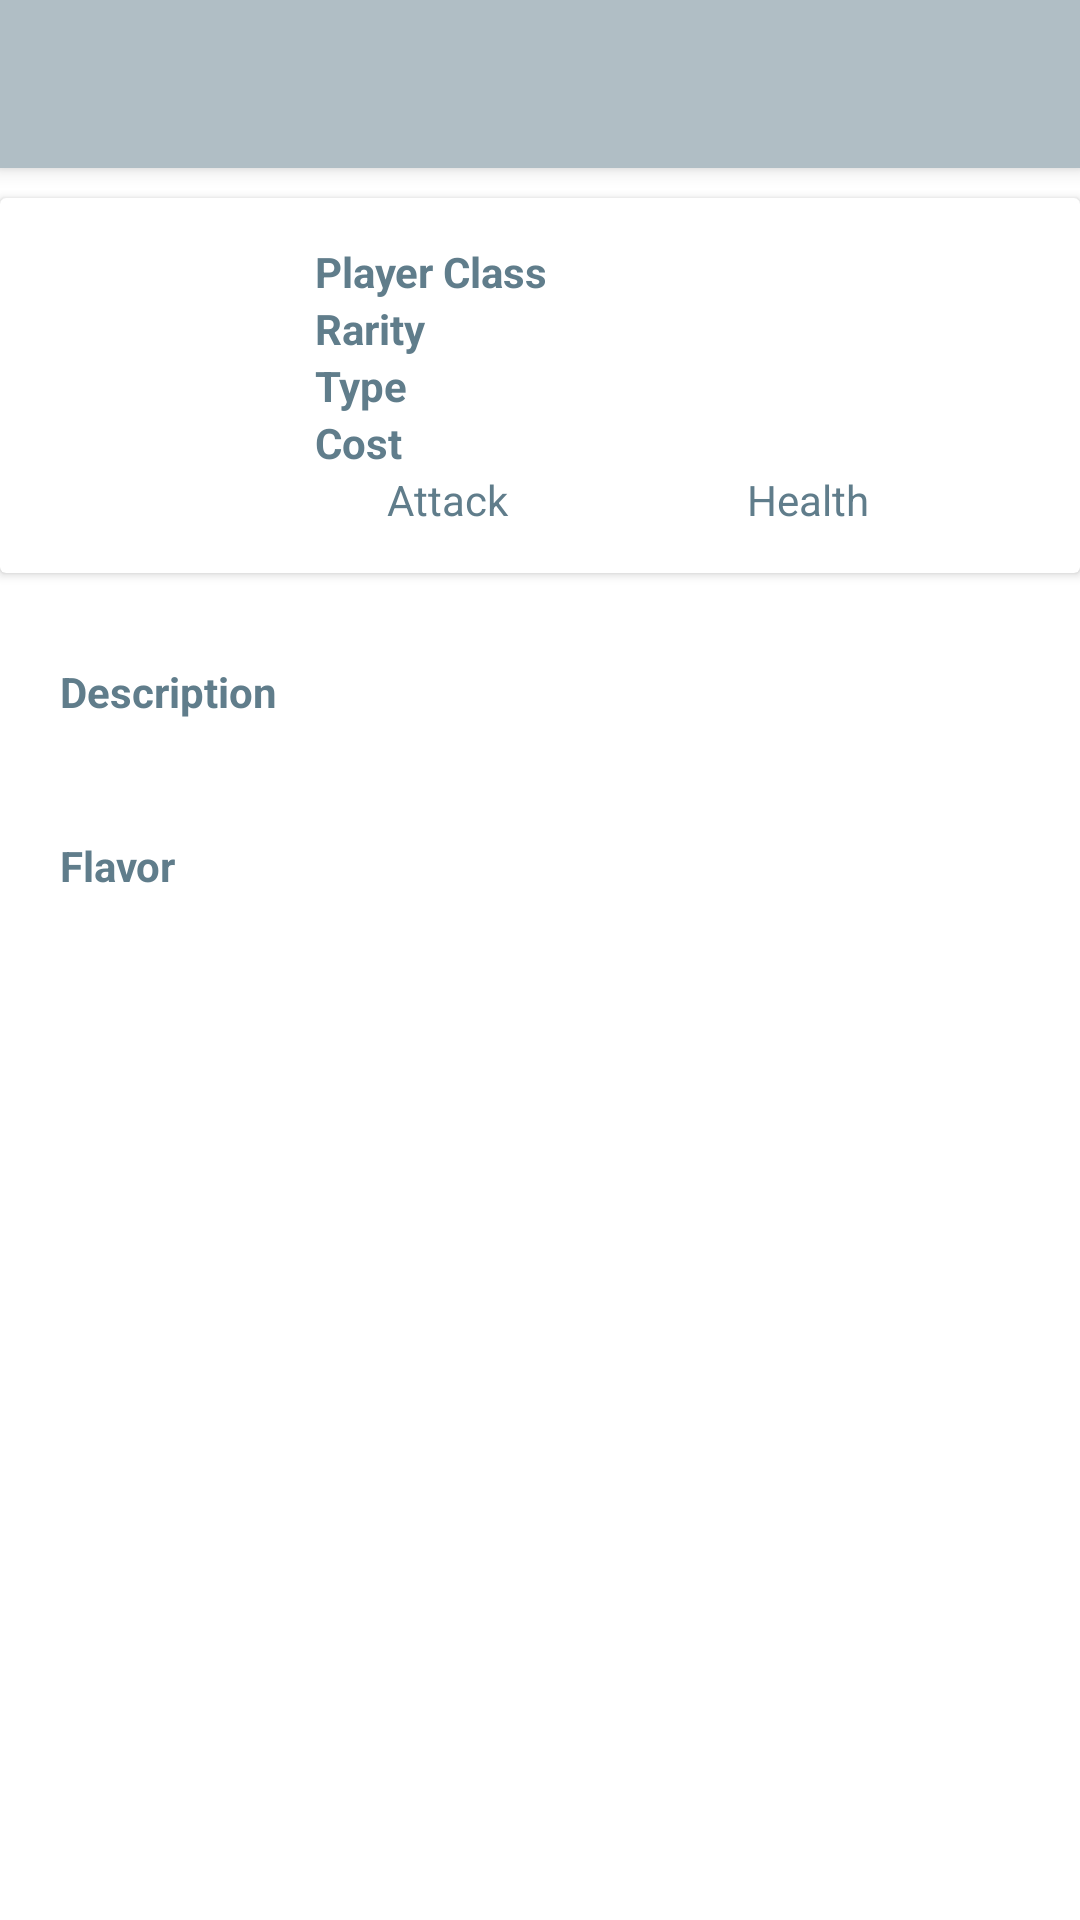

The Android layout XML behind this screen, and the referenced resources:
<!-- AndroidManifest.xml: application theme AppTheme -->
<!-- res/layout/activity_card_detail.xml -->
<?xml version="1.0" encoding="utf-8"?>
<RelativeLayout
        xmlns:android="http://schemas.android.com/apk/res/android"
        xmlns:app="http://schemas.android.com/apk/res-auto"
        android:layout_width="match_parent"
        android:layout_height="match_parent"
        android:background="@color/white">

    <android.support.v7.widget.Toolbar
            android:id="@+id/toolbar"
            android:layout_width="match_parent"
            android:layout_height="?attr/actionBarSize"
            app:layout_scrollFlags="scroll|enterAlways"
            style="@style/HeaderBar"
            android:elevation="4dp">

        <LinearLayout
                android:layout_width="match_parent"
                android:layout_height="match_parent"
                android:gravity="left|start">

            <ImageView
                    android:layout_width="wrap_content"
                    android:layout_height="match_parent"
                    android:id="@+id/toolbar_iv"
                    android:src="@drawable/ic_arrow_back_white_24dp"/>

            <android.support.v7.widget.AppCompatTextView
                    android:layout_width="wrap_content"
                    android:layout_height="wrap_content"
                    android:id="@+id/toolbar_tv"
                    android:textColor="@color/white"
                    android:textStyle="bold"
                    android:layout_gravity="center_vertical"
                    android:layout_marginLeft="@dimen/detail_margin"
                    android:textSize="20sp"/>

        </LinearLayout>

    </android.support.v7.widget.Toolbar>

    <android.support.v7.widget.CardView
            android:layout_width="match_parent"
            android:layout_height="wrap_content"
            android:id="@+id/card_cv"
            android:layout_marginTop="@dimen/detail_margin"
            android:layout_below="@id/toolbar">

        <LinearLayout
                android:layout_width="match_parent"
                android:layout_height="wrap_content"
                android:padding="@dimen/main_padding"
                android:orientation="horizontal">

            <android.support.v7.widget.AppCompatImageView
                    android:layout_width="0dp"
                    android:layout_height="wrap_content"
                    android:layout_weight="1"
                    android:id="@+id/card_iv"/>

            <RelativeLayout
                    android:layout_width="0dp"
                    android:layout_height="wrap_content"
                    android:layout_weight="3"
                    android:layout_gravity="center_vertical"
                    android:gravity="center_vertical"
                    android:layout_marginLeft="@dimen/detail_margin"
                    android:orientation="vertical">

                <LinearLayout android:layout_width="match_parent"
                              android:layout_height="wrap_content"
                              android:id="@+id/player_class_ll"
                              android:orientation="horizontal">

                    <android.support.v7.widget.AppCompatTextView
                            android:layout_width="0dp"
                            android:layout_height="wrap_content"
                            android:layout_weight="1"
                            android:id="@+id/player_class_tv"
                            android:text="Player Class"
                            android:textColor="@color/colorPrimaryDark"
                            android:textStyle="bold"/>

                    <android.support.v7.widget.AppCompatTextView
                            android:layout_width="0dp"
                            android:layout_height="wrap_content"
                            android:layout_weight="2"
                            android:id="@+id/player_class_value_tv"
                            android:textColor="@color/colorPrimaryDark"/>

                </LinearLayout>

                <LinearLayout android:layout_width="match_parent"
                              android:layout_height="wrap_content"
                              android:id="@+id/rarity_ll"
                              android:layout_below="@id/player_class_ll"
                              android:orientation="horizontal">

                    <android.support.v7.widget.AppCompatTextView
                            android:layout_width="0dp"
                            android:layout_height="wrap_content"
                            android:layout_weight="1"
                            android:id="@+id/rarity_tv"
                            android:text="Rarity"
                            android:textColor="@color/colorPrimaryDark"
                            android:textStyle="bold"/>

                    <android.support.v7.widget.AppCompatTextView
                            android:layout_width="0dp"
                            android:layout_height="wrap_content"
                            android:layout_weight="2"
                            android:id="@+id/rarity_value_tv"
                            android:textColor="@color/colorPrimaryDark"/>

                </LinearLayout>

                <LinearLayout android:layout_width="match_parent"
                              android:layout_height="wrap_content"
                              android:id="@+id/type_ll"
                              android:layout_below="@id/rarity_ll"
                              android:orientation="horizontal">

                    <android.support.v7.widget.AppCompatTextView
                            android:layout_width="0dp"
                            android:layout_height="wrap_content"
                            android:layout_weight="1"
                            android:id="@+id/type_tv"
                            android:text="Type"
                            android:textColor="@color/colorPrimaryDark"
                            android:textStyle="bold"/>

                    <android.support.v7.widget.AppCompatTextView
                            android:layout_width="0dp"
                            android:layout_height="wrap_content"
                            android:layout_weight="2"
                            android:id="@+id/type_value_tv"
                            android:textColor="@color/colorPrimaryDark"/>

                </LinearLayout>

                <LinearLayout android:layout_width="match_parent"
                              android:layout_height="wrap_content"
                              android:id="@+id/cost_ll"
                              android:layout_below="@id/type_ll"
                              android:orientation="horizontal">

                    <android.support.v7.widget.AppCompatTextView
                            android:layout_width="0dp"
                            android:layout_height="wrap_content"
                            android:layout_weight="1"
                            android:id="@+id/cost_tv"
                            android:text="Cost"
                            android:textColor="@color/colorPrimaryDark"
                            android:textStyle="bold"/>

                    <android.support.v7.widget.AppCompatTextView
                            android:layout_width="0dp"
                            android:layout_height="wrap_content"
                            android:layout_weight="2"
                            android:id="@+id/cost_value_tv"
                            android:textColor="@color/colorPrimaryDark"/>

                </LinearLayout>

                <LinearLayout android:layout_width="match_parent"
                              android:layout_height="wrap_content"
                              android:orientation="horizontal"
                              android:layout_below="@id/cost_ll">

                    <android.support.v7.widget.AppCompatTextView
                            android:layout_width="0dp"
                            android:layout_height="wrap_content"
                            android:layout_weight="1"
                            android:id="@+id/attack_value_tv"
                            android:textStyle="bold"
                            android:textColor="@color/colorPrimaryDark"/>

                    <android.support.v7.widget.AppCompatTextView
                            android:layout_width="0dp"
                            android:layout_height="wrap_content"
                            android:layout_weight="4"
                            android:textColor="@color/colorPrimaryDark"
                            android:text="Attack"/>

                    <android.support.v7.widget.AppCompatTextView
                            android:layout_width="0dp"
                            android:layout_height="wrap_content"
                            android:layout_weight="1"
                            android:id="@+id/health_value_tv"
                            android:textStyle="bold"
                            android:textColor="@color/colorPrimaryDark"/>

                    <android.support.v7.widget.AppCompatTextView
                            android:layout_width="0dp"
                            android:layout_height="wrap_content"
                            android:layout_weight="4"
                            android:textColor="@color/colorPrimaryDark"
                            android:text="Health"/>

                </LinearLayout>

            </RelativeLayout>

        </LinearLayout>

    </android.support.v7.widget.CardView>

    <ScrollView
            android:layout_width="match_parent"
            android:layout_height="match_parent"
            android:layout_below="@id/card_cv">

        <RelativeLayout
                android:layout_width="match_parent"
                android:layout_height="match_parent"
                android:layout_below="@id/card_cv"
                android:layout_margin="@dimen/main_margin"
                android:id="@+id/desc_rl">

            <android.support.v7.widget.AppCompatTextView
                    android:layout_width="match_parent"
                    android:layout_height="wrap_content"
                    android:id="@+id/desc_tv"
                    android:textColor="@color/colorPrimaryDark"
                    android:textStyle="bold"
                    android:layout_marginTop="@dimen/detail_margin"
                    android:text="Description"/>

            <android.support.v7.widget.AppCompatTextView
                    android:layout_width="match_parent"
                    android:layout_height="wrap_content"
                    android:id="@+id/battlecry_value_tv"
                    android:textColor="@color/colorPrimaryDark"
                    android:layout_marginTop="@dimen/detail_margin"
                    android:layout_below="@id/desc_tv"/>

            <android.support.v7.widget.AppCompatTextView
                    android:layout_width="match_parent"
                    android:layout_height="wrap_content"
                    android:id="@+id/flavor_tv"
                    android:layout_below="@id/battlecry_value_tv"
                    android:textColor="@color/colorPrimaryDark"
                    android:textStyle="bold"
                    android:layout_marginTop="@dimen/detail_margin"
                    android:text="Flavor"/>

            <android.support.v7.widget.AppCompatTextView
                    android:layout_width="match_parent"
                    android:layout_height="wrap_content"
                    android:id="@+id/flavor_value_tv"
                    android:layout_below="@id/flavor_tv"
                    android:textColor="@color/colorPrimaryDark"
                    android:layout_marginTop="@dimen/detail_margin"/>

        </RelativeLayout>

    </ScrollView>

</RelativeLayout>
<!-- resources referenced by this layout -->
<resources>
  <color name="colorPrimaryDark">#607D8B</color>
  <color name="white">#ffffff</color>
  <dimen name="detail_margin">10dp</dimen>
  <dimen name="main_margin">20dp</dimen>
  <dimen name="main_padding">15dp</dimen>
  <style name="HeaderBar">
          <item name="android:background">#B0BEC5</item>
      </style>
  <style name="AppTheme" parent="Theme.AppCompat.Light.NoActionBar">
          
          <item name="colorPrimary">@color/colorPrimary</item>
          <item name="colorPrimaryDark">@color/colorPrimaryDark</item>
          <item name="colorAccent">@color/colorAccent</item>
      </style>
  <color name="colorPrimary">#B0BEC5</color>
  <color name="colorAccent">#D81B60</color>
</resources>
